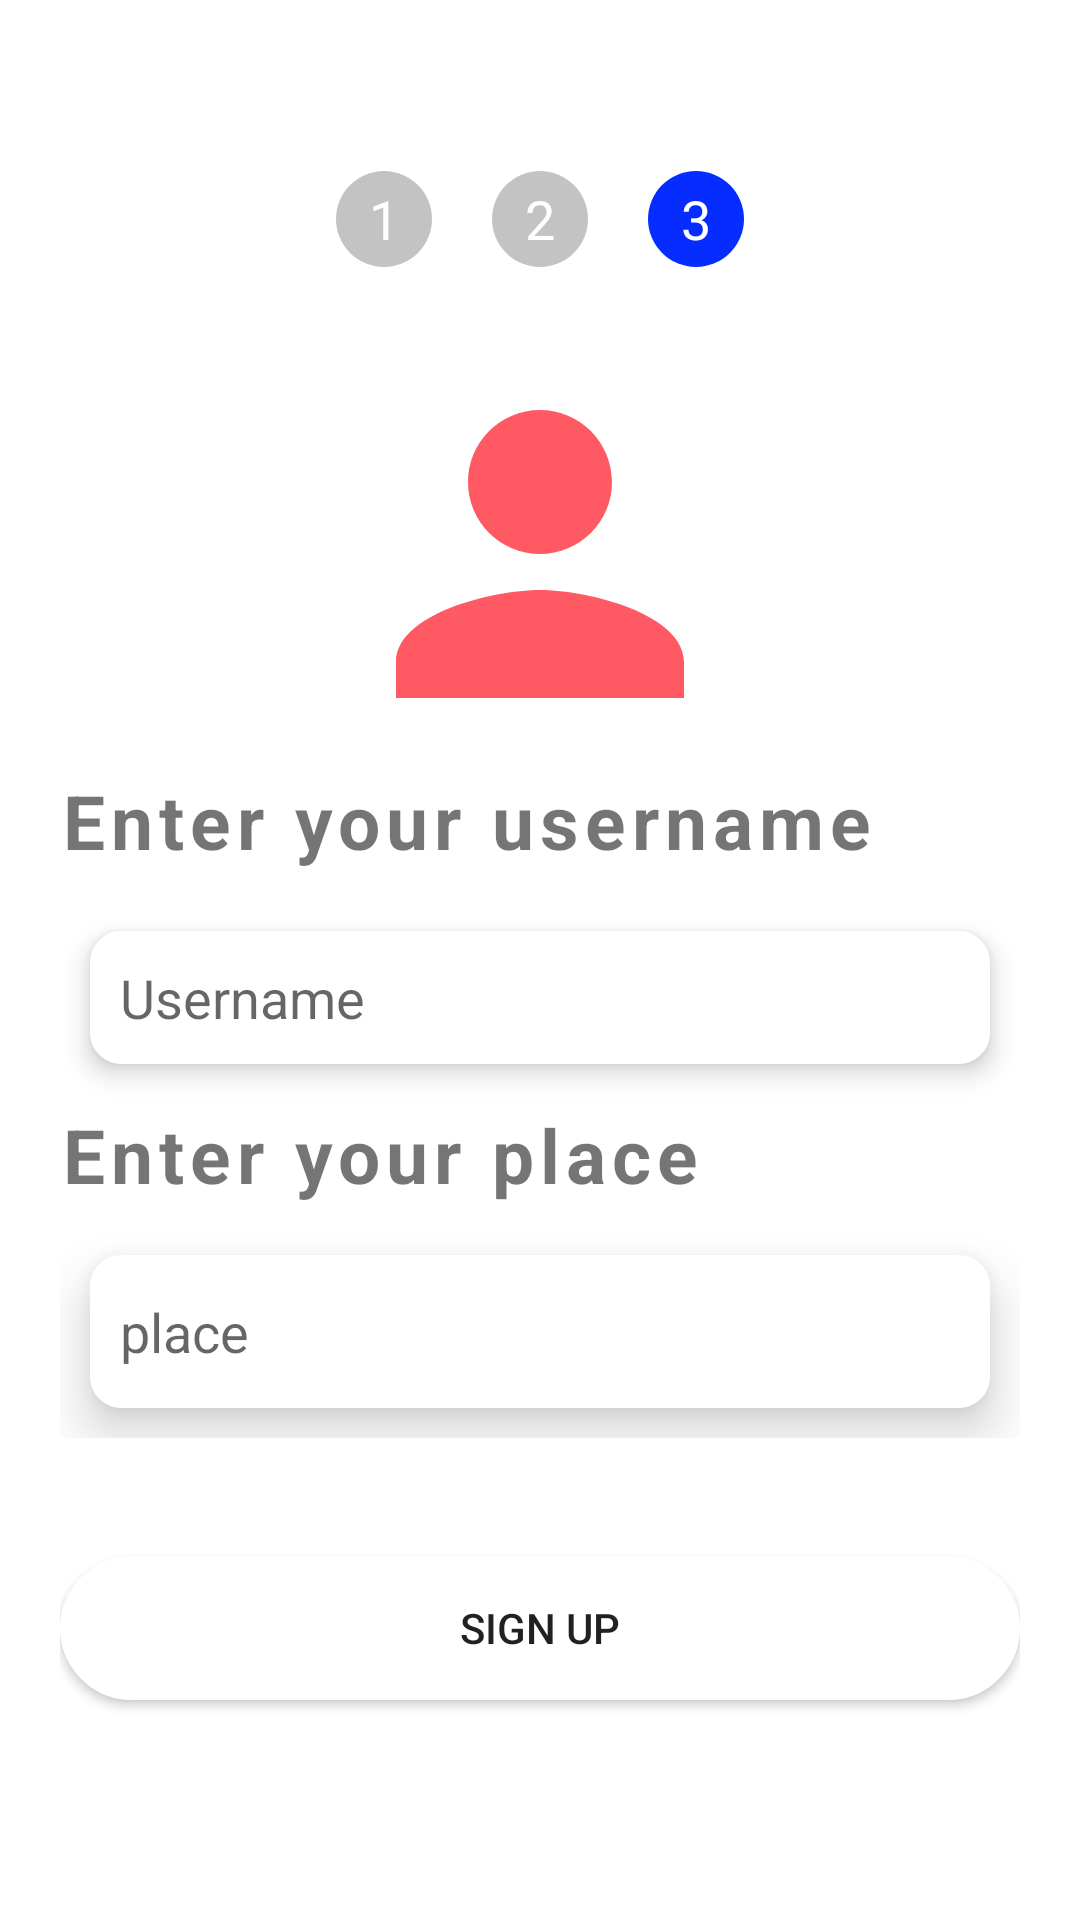

This screen was rendered from an Android layout file. Write that file and the resources it references.
<!-- AndroidManifest.xml: application theme Theme.BestBuy -->
<!-- res/layout/activity_register_user.xml -->
<?xml version="1.0" encoding="utf-8"?>
<androidx.constraintlayout.widget.ConstraintLayout xmlns:android="http://schemas.android.com/apk/res/android"
    xmlns:app="http://schemas.android.com/apk/res-auto"
    xmlns:tools="http://schemas.android.com/tools"
    android:layout_width="match_parent"
    android:layout_height="match_parent"
    tools:context=".view.authentication.RegisterUser_Activity">

    <LinearLayout
        android:layout_width="match_parent"
        android:layout_height="match_parent"
        android:orientation="vertical"
        android:gravity="center"
        android:layout_margin="20dp"
        android:weightSum="100"
        tools:context=".views.RegisterUserActivity">

        <LinearLayout
            android:layout_width="match_parent"
            android:layout_height="wrap_content"
            android:gravity="center"
            android:layout_weight="20">

            <RelativeLayout
                android:layout_width="32dp"
                android:layout_height="32dp"
                android:layout_margin="10dp"
                android:background="@drawable/circular_bg"
                android:backgroundTint="@color/light_gray">

                <TextView
                    android:layout_width="wrap_content"
                    android:layout_height="wrap_content"
                    android:layout_centerInParent="true"
                    android:textColor="@color/white"
                    android:textSize="18sp"
                    android:text="1"/>
            </RelativeLayout>

            <RelativeLayout
                android:layout_width="32dp"
                android:layout_height="32dp"
                android:layout_margin="10dp"
                android:background="@drawable/circular_bg"
                android:backgroundTint="@color/light_gray">

                <TextView
                    android:layout_width="wrap_content"
                    android:layout_height="wrap_content"
                    android:layout_centerInParent="true"
                    android:textColor="@color/white"
                    android:textSize="18sp"
                    android:text="2"/>

            </RelativeLayout>

            <RelativeLayout
                android:layout_width="32dp"
                android:layout_height="32dp"
                android:layout_margin="10dp"
                android:background="@drawable/circular_bg"
                android:backgroundTint="@color/blue">

                <TextView
                    android:layout_width="wrap_content"
                    android:layout_height="wrap_content"
                    android:layout_centerInParent="true"
                    android:text="3"
                    android:textColor="@color/white"
                    android:textSize="18sp"/>

            </RelativeLayout>

        </LinearLayout>

        <ImageView
            android:layout_width="150dp"
            android:layout_height="117dp"
            android:layout_weight="20"
            android:src="@drawable/person_icon"
            app:tint="@color/my_primary" />

        <TextView
            android:layout_width="match_parent"
            android:layout_height="wrap_content"
            android:text="Enter your username"
            android:layout_gravity="center_vertical"
            android:letterSpacing="0.08"
            android:textStyle="bold"
            android:textSize="25sp"
            android:layout_weight="5"/>

        <LinearLayout

            android:layout_width="match_parent"
            android:layout_height="wrap_content"
            android:orientation="horizontal"
            android:gravity="center"
            android:layout_weight="5">

            <EditText
                android:id="@+id/login_username"
                android:layout_width="match_parent"
                android:layout_height="wrap_content"
                android:layout_margin="10dp"
                android:background="@drawable/edittext_round_corner"
                android:elevation="5dp"
                android:hint="Username"
                android:inputType="text"
                android:padding="10dp" />
        </LinearLayout>

        <TextView
            android:layout_width="match_parent"
            android:layout_height="wrap_content"
            android:text="Enter your place"
            android:layout_gravity="center_vertical"
            android:letterSpacing="0.08"
            android:textStyle="bold"
            android:textSize="25sp"
            android:layout_weight="5"/>

        <LinearLayout

            android:layout_width="match_parent"
            android:layout_height="wrap_content"
            android:layout_weight="5"
            android:gravity="center"
            android:orientation="horizontal">

            <EditText
                android:id="@+id/login_place"
                android:layout_width="match_parent"
                android:layout_height="match_parent"
                android:layout_margin="10dp"
                android:background="@drawable/edittext_round_corner"
                android:elevation="10dp"
                android:hint="place"
                android:inputType="text"
                android:padding="10dp" />
        </LinearLayout>
        <LinearLayout
            android:layout_width="match_parent"
            android:layout_height="100dp"
            android:gravity="center_vertical"
            android:orientation="vertical"
            android:layout_weight="20">

            <Button
                android:id="@+id/signupbutton"
                android:layout_width="match_parent"
                android:layout_height="wrap_content"
                android:background="@drawable/button_round_corner"
                android:text="Sign Up" />

        </LinearLayout>

    </LinearLayout>
</androidx.constraintlayout.widget.ConstraintLayout>
<!-- resources referenced by this layout -->
<resources>
  <color name="blue">#062CFF</color>
  <color name="light_gray">#C3C3C3</color>
  <color name="my_primary">#FF5964</color>
  <color name="white">#FFFFFF</color>
  <!-- drawable button_round_corner (drawable) -->
  <shape xmlns:android="http://schemas.android.com/apk/res/android" android:shape="rectangle">
      <stroke android:width="1dp" android:color="@color/white"/>
      <corners android:radius="40dp"/>
      <solid android:color="@color/white"/>
  </shape>
  <!-- drawable circular_bg (drawable) -->
  <shape xmlns:android="http://schemas.android.com/apk/res/android"
      android:shape="oval"> </shape>
  <!-- drawable edittext_round_corner (drawable) -->
  <shape xmlns:android="http://schemas.android.com/apk/res/android" android:shape="rectangle">
      <stroke android:width="1dp" android:color="@color/white"/>
      <corners android:radius="10dp"/>
      <solid android:color="@color/white"/>
  </shape>
  <!-- drawable person_icon (drawable) -->
  <vector xmlns:android="http://schemas.android.com/apk/res/android" android:height="100dp" android:tint="#000000" android:viewportHeight="24" android:viewportWidth="24" android:width="100dp">
      <path android:fillColor="@android:color/white" android:pathData="M12,12c2.21,0 4,-1.79 4,-4s-1.79,-4 -4,-4 -4,1.79 -4,4 1.79,4 4,4zM12,14c-2.67,0 -8,1.34 -8,4v2h16v-2c0,-2.66 -5.33,-4 -8,-4z"/>
  </vector>
  <style name="Theme.BestBuy" parent="Theme.MaterialComponents.DayNight.NoActionBar">
          
          <item name="colorPrimary">@color/purple_500</item>
          <item name="colorPrimaryVariant">@color/purple_700</item>
          <item name="colorOnPrimary">@color/white</item>
          
          <item name="colorSecondary">@color/teal_200</item>
          <item name="colorSecondaryVariant">@color/teal_700</item>
          <item name="colorOnSecondary">@color/black</item>
          
          <item name="android:statusBarColor">?attr/colorPrimaryVariant</item>
          
      </style>
  <color name="purple_500">#FF6200EE</color>
  <color name="purple_700">#FF3700B3</color>
  <color name="teal_200">#FF03DAC5</color>
  <color name="teal_700">#FF018786</color>
  <color name="black">#FF000000</color>
</resources>
